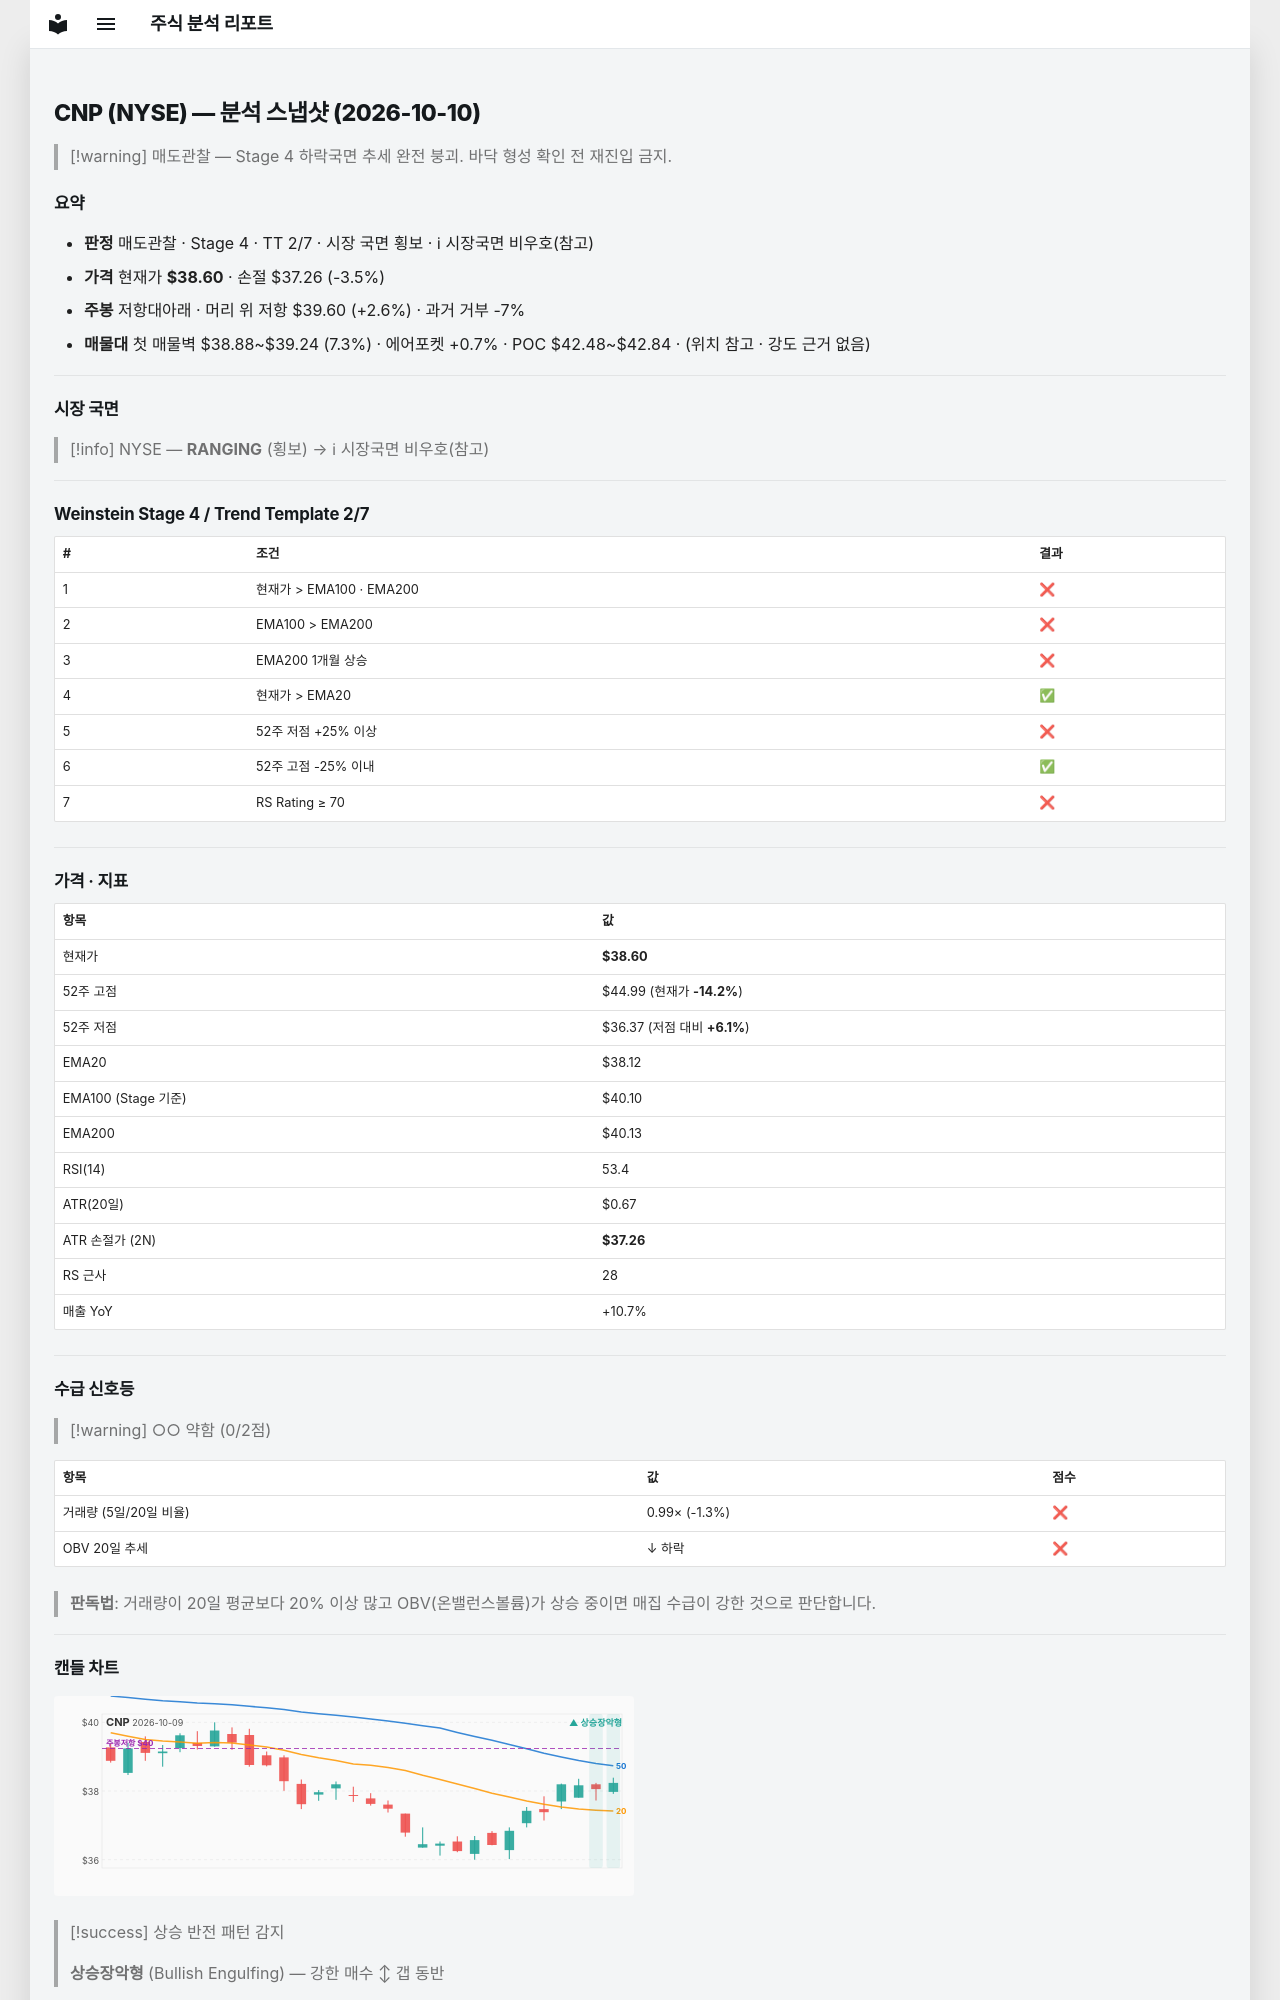

repository: soloandco/stock-reports · page: snapshots/CNP-2026-10-10/index.html · generator: mkdocs

---
type: analysis-snapshot
title: CNP 분석 스냅샷
ticker: CNP
market: NYSE
created: 2026-10-10
updated: 2026-10-10
bar-date: 2026-10-09
verdict: 매도관찰
real-rr: 0.75
sma50-gap-pct: 1.3
weekly-position: 저항대아래
weekly-overhead-price: 39.60
weekly-overhead-pct: 2.6
stage: 4
trend-template-score: 2
tt-max: 7
ma-set: ema-20-100-200
price: 38.599998474121094
stop-price: 37.261875684663124
market-regime: RANGING
supply-demand-score: 0/2
supply-demand-label: 약함
status: tracking
tags:
  - stock-agent
  - watchlist
  - CNP
  - analysis
related:
  - "[[analysis-template]]"
---

# CNP (NYSE) — 분석 스냅샷 (2026-10-10)

> [!warning] 매도관찰 — Stage 4 하락국면
> 추세 완전 붕괴. 바닥 형성 확인 전 재진입 금지.

## 요약

- **판정** 매도관찰 · Stage 4 · TT 2/7 · 시장 국면 횡보 · ℹ 시장국면 비우호(참고)
- **가격** 현재가 **$38.60** · 손절 $37.26 (-3.5%)
- **주봉** 저항대아래 · 머리 위 저항 $39.60 (+2.6%) · 과거 거부 -7%
- **매물대** 첫 매물벽 $38.88~$39.24 (7.3%) · 에어포켓 +0.7% · POC $42.48~$42.84 · (위치 참고 · 강도 근거 없음)

---

## 시장 국면

> [!info] NYSE — **RANGING** (횡보) → ℹ 시장국면 비우호(참고)

---

## Weinstein Stage 4 / Trend Template 2/7

| # | 조건 | 결과 |
|---|------|------|
| 1 | 현재가 > EMA100 · EMA200 | ❌ |
| 2 | EMA100 > EMA200 | ❌ |
| 3 | EMA200 1개월 상승 | ❌ |
| 4 | 현재가 > EMA20 | ✅ |
| 5 | 52주 저점 +25% 이상 | ❌ |
| 6 | 52주 고점 -25% 이내 | ✅ |
| 7 | RS Rating ≥ 70 | ❌ |

---

## 가격 · 지표

| 항목 | 값 |
|------|---|
| 현재가 | **$38.60** |
| 52주 고점 | $44.99 (현재가 **-14.2%**) |
| 52주 저점 | $36.37 (저점 대비 **+6.1%**) |
| EMA20 | $38.12 |
| EMA100 (Stage 기준) | $40.10 |
| EMA200 | $40.13 |
| RSI(14) | 53.4 |
| ATR(20일) | $0.67 |
| ATR 손절가 (2N) | **$37.26** |
| RS 근사 | 28 |
| 매출 YoY | +10.7% |

---
## 수급 신호등

> [!warning] ○○ 약함 (0/2점)

| 항목 | 값 | 점수 |
|------|------|------|
| 거래량 (5일/20일 비율) | 0.99× (-1.3%) | ❌ |
| OBV 20일 추세 | ↓ 하락 | ❌ |

> **판독법**: 거래량이 20일 평균보다 20% 이상 많고 OBV(온밸런스볼륨)가 상승 중이면 매집 수급이 강한 것으로 판단합니다.

---
